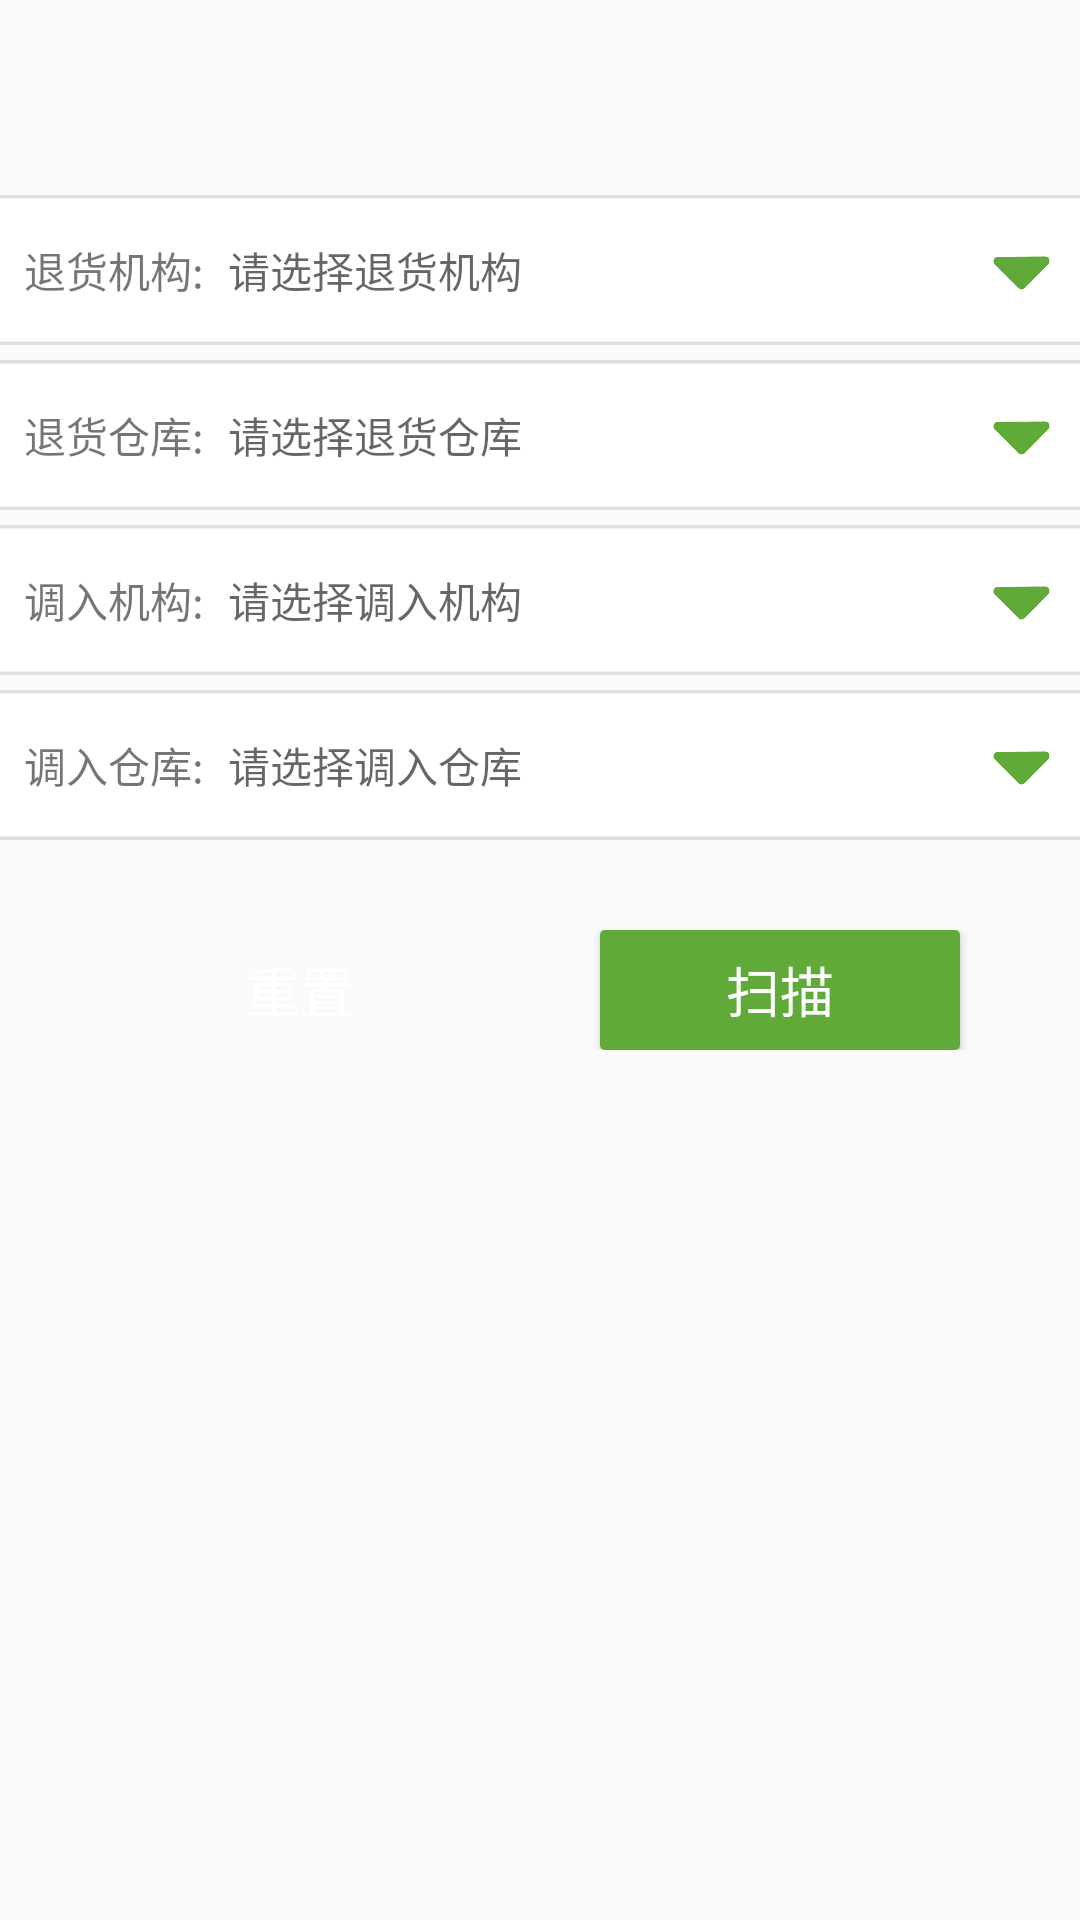

This screen was rendered from an Android layout file. Write that file and the resources it references.
<!-- AndroidManifest.xml: application theme AppTheme -->
<!-- res/layout/layout_return_not_store.xml -->
<?xml version="1.0" encoding="utf-8"?>
<LinearLayout xmlns:android="http://schemas.android.com/apk/res/android"
    android:layout_width="match_parent"
    android:layout_height="match_parent"
    android:orientation="vertical">

    <RelativeLayout
        android:id="@id/rlTop"
        android:layout_width="match_parent"
        android:layout_height="60dp"></RelativeLayout>


    <RelativeLayout
        android:id="@+id/rl1"
        android:layout_width="match_parent"
        android:layout_height="50dp"
        android:layout_marginTop="@dimen/margin_5"
        android:background="@mipmap/ic_white_kuang">

        <TextView
            android:id="@+id/tv0"
            android:layout_width="wrap_content"
            android:layout_height="wrap_content"
            android:layout_centerVertical="true"
            android:layout_marginLeft="@dimen/margin_8"
            android:text="退货机构:" />

        <TextView
            android:id="@+id/tvSendOrgan"
            android:layout_width="wrap_content"
            android:layout_height="wrap_content"
            android:layout_centerVertical="true"
            android:layout_marginLeft="@dimen/margin_8"
            android:layout_toRightOf="@id/tv0"
            android:hint="请选择退货机构"
            android:textColor="@color/c_black" />

        <ImageView
            android:id="@+id/ivSendOrgan"
            android:layout_width="23dp"
            android:layout_height="23dp"
            android:layout_alignParentRight="true"
            android:layout_centerVertical="true"
            android:layout_marginRight="@dimen/margin_8"
            android:background="@mipmap/ic_green_san" />


    </RelativeLayout>

    <RelativeLayout
        android:id="@+id/rl2"
        android:layout_width="match_parent"
        android:layout_height="50dp"
        android:layout_marginTop="@dimen/margin_5"
        android:background="@mipmap/ic_white_kuang">

        <TextView
            android:id="@+id/tv1"
            android:layout_width="wrap_content"
            android:layout_height="wrap_content"
            android:layout_centerVertical="true"
            android:layout_marginLeft="@dimen/margin_8"
            android:text="退货仓库:" />

        <TextView
            android:id="@+id/tvSendStore"
            android:layout_width="wrap_content"
            android:layout_height="wrap_content"
            android:layout_centerVertical="true"
            android:layout_marginLeft="@dimen/margin_8"
            android:layout_toRightOf="@id/tv1"
            android:hint="请选择退货仓库"
            android:textColor="@color/c_black" />

        <ImageView
            android:id="@+id/ivSendStore"
            android:layout_width="23dp"
            android:layout_height="23dp"
            android:layout_alignParentRight="true"
            android:layout_centerVertical="true"
            android:layout_marginRight="@dimen/margin_8"
            android:background="@mipmap/ic_green_san" />


    </RelativeLayout>

    <RelativeLayout
        android:id="@+id/rl3"
        android:layout_width="match_parent"
        android:layout_height="50dp"
        android:layout_marginTop="@dimen/margin_5"
        android:background="@mipmap/ic_white_kuang">

        <TextView
            android:id="@+id/tv2"
            android:layout_width="wrap_content"
            android:layout_height="wrap_content"
            android:layout_centerVertical="true"
            android:layout_marginLeft="@dimen/margin_8"
            android:text="调入机构:" />

        <TextView
            android:id="@+id/tvReceiveOrgan"
            android:layout_width="wrap_content"
            android:layout_height="wrap_content"
            android:layout_centerVertical="true"
            android:layout_marginLeft="@dimen/margin_8"
            android:layout_toRightOf="@id/tv2"
            android:hint="请选择调入机构"
            android:textColor="@color/c_black" />

        <ImageView
            android:id="@+id/ivReceiveOrgan"
            android:layout_width="23dp"
            android:layout_height="23dp"
            android:layout_alignParentRight="true"
            android:layout_centerVertical="true"
            android:layout_marginRight="@dimen/margin_8"
            android:background="@mipmap/ic_green_san" />


    </RelativeLayout>

    <RelativeLayout
        android:id="@+id/rl4"
        android:layout_width="match_parent"
        android:layout_height="50dp"
        android:layout_marginTop="@dimen/margin_5"
        android:background="@mipmap/ic_white_kuang">

        <TextView
            android:id="@+id/tv3"
            android:layout_width="wrap_content"
            android:layout_height="wrap_content"
            android:layout_centerVertical="true"
            android:layout_marginLeft="@dimen/margin_8"
            android:text="调入仓库:" />

        <TextView
            android:id="@+id/tvReceiveStore"
            android:layout_width="wrap_content"
            android:layout_height="wrap_content"
            android:layout_centerVertical="true"
            android:layout_marginLeft="@dimen/margin_8"
            android:layout_toRightOf="@id/tv3"
            android:hint="请选择调入仓库"
            android:textColor="@color/c_black" />

        <ImageView
            android:id="@+id/ivReceiveStore"
            android:layout_width="23dp"
            android:layout_height="23dp"
            android:layout_alignParentRight="true"
            android:layout_centerVertical="true"
            android:layout_marginRight="@dimen/margin_8"
            android:background="@mipmap/ic_green_san" />

    </RelativeLayout>

    <LinearLayout
        android:layout_marginTop="@dimen/margin_30"
        android:gravity="center_horizontal"
        android:layout_width="match_parent"
        android:layout_height="wrap_content">

        <Button
            android:id="@id/btnReset"
            android:text="@string/button_reset"
            android:textColor="@color/c_white"
            android:layout_width="120dp"
            android:textSize="@dimen/size_18"
            android:layout_height="40dp"
            android:background="@drawable/bg_submit_button_selector2" />

        <Button
            android:id="@id/btnScan"
            android:layout_marginLeft="@dimen/margin_40"
            android:textColor="@color/c_white"
            android:text="@string/button_scan"
            android:layout_width="120dp"
            android:textSize="@dimen/size_18"
            android:layout_height="40dp"
            android:background="@drawable/bg_submit_button_selector" />
    </LinearLayout>


</LinearLayout>
<!-- resources referenced by this layout -->
<resources>
  <color name="c_black">#000000</color>
  <color name="c_white">#ffffff</color>
  <dimen name="margin_30">30dp</dimen>
  <dimen name="margin_40">40dp</dimen>
  <dimen name="margin_5">5dp</dimen>
  <dimen name="margin_8">8dp</dimen>
  <dimen name="size_18">18sp</dimen>
  <!-- drawable bg_submit_button_selector (drawable) -->
  <?xml version="1.0" encoding="utf-8"?>
  <selector xmlns:android="http://schemas.android.com/apk/res/android">
  
      <item android:drawable="@drawable/bg_button" android:state_pressed="false"/>
      <item android:drawable="@drawable/bg_button_grey" android:state_pressed="true"/>
  
  </selector>
  <!-- drawable bg_submit_button_selector2 (drawable) -->
  <?xml version="1.0" encoding="utf-8"?>
  <selector xmlns:android="http://schemas.android.com/apk/res/android">
  
      <item android:drawable="@drawable/bg_button2" android:state_pressed="false"/>
      <item android:drawable="@drawable/bg_button_grey" android:state_pressed="true"/>
  
  </selector>
  <!-- mipmap ic_green_san: png bitmap (mipmap-xhdpi, 1013 bytes) -->
  <!-- mipmap ic_white_kuang: png bitmap (mipmap-xhdpi, 18019 bytes) -->
  <string name="button_reset">重置</string>
  <string name="button_scan">扫描</string>
  <style name="AppTheme" parent="AppBaseTheme">
          
      </style>
  <!-- drawable bg_button (drawable) -->
  <?xml version="1.0" encoding="utf-8"?>
  <shape xmlns:android="http://schemas.android.com/apk/res/android"
      android:shape="rectangle" >
  
      <stroke
          android:width="0px"
          android:color="@android:color/transparent" />
  
      <solid android:color="@color/header_title" />
      
      <corners android:radius="5px"/>
  
  </shape>
  <!-- drawable bg_button_grey (drawable) -->
  <?xml version="1.0" encoding="utf-8"?>
  <shape xmlns:android="http://schemas.android.com/apk/res/android"
      android:shape="rectangle" >
  
      <stroke
          android:width="0px"
          android:color="@android:color/transparent" />
  
      <solid android:color="#a3a3a3" />
      
      <corners android:radius="5px"/>
  
  </shape>
  <style name="AppBaseTheme" parent="Theme.AppCompat.Light">
          
      </style>
  <color name="header_title">#60aa39</color>
</resources>
